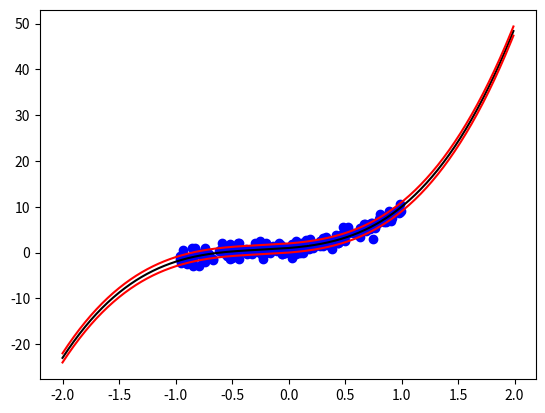

The matplotlib source for this figure:
import random
import math
import numpy as np
import matplotlib.pyplot as plt
import argparse

class GenerateRandomNumber(object):

    #Constructor
    def __init__(self, hasSpare, spare):
        self.hasSpare = hasSpare #false
        self.spare = spare #0

    def marsaglia_polar(self, mean, variance):

        if self.hasSpare:
            self.hasSpare = False
            return mean + variance * self.spare

        self.hasSpare = True
        while True:
            x = random.uniform(-1, 1)
            y = random.uniform(-1, 1)
            s = x * x + y * y
            if (s < 1 and s > 0):
                t = math.sqrt((-2) * math.log(s)/s)
                self.spare = y * t
                return mean + variance * x * t

    def generate_y(self, basis_number, w_vector, uniform_x):
        y = 0
        for i in range(basis_number):
            y = y + w_vector[0][i] * (uniform_x ** i)
        return y

if __name__ == "__main__":
    parser = argparse.ArgumentParser()
    parser.add_argument('--n', type=int, help='number of basis', default=4)
    parser.add_argument('--a', type=float, help='noise precision parameter', default=1)
    parser.add_argument('--w', type=float, nargs="+", help='weights', default=[1,2,3,4])
    args = parser.parse_args()

    random_value_class = GenerateRandomNumber(False, 0)

# Input --n=4 --a=1 --w '1' '2' '3' '4'
    w_vector = np.array([args.w], dtype=float)
    noise_var_a = args.a
    basis_number = args.n
    income_numbers = 200

    y_number = np.array([[0 for row in range(income_numbers)] for col in range(1)], dtype=float)
    uniform_x = np.array([[0 for row in range(income_numbers)] for col in range(1)], dtype=float)
    for c in range(income_numbers):
        rand_value = random_value_class.marsaglia_polar(0, noise_var_a)
        uniform_x[0][c] = random.uniform(-1, 1)
        y_number[0][c] = random_value_class.generate_y(basis_number, w_vector, uniform_x[0][c]) + rand_value

# ground truth
    x_axis = np.arange(-2, 2, 0.01)
    y_mean = random_value_class.generate_y(basis_number, w_vector, x_axis)
    y1_variance = y_mean + noise_var_a
    y2_variance = y_mean - noise_var_a

    plt.plot(uniform_x[0], y_number[0], 'bo')
    plt.plot(x_axis, y_mean, 'k')
    plt.plot(x_axis, y1_variance, 'r')
    plt.plot(x_axis, y2_variance, 'r')
    plt.show()
